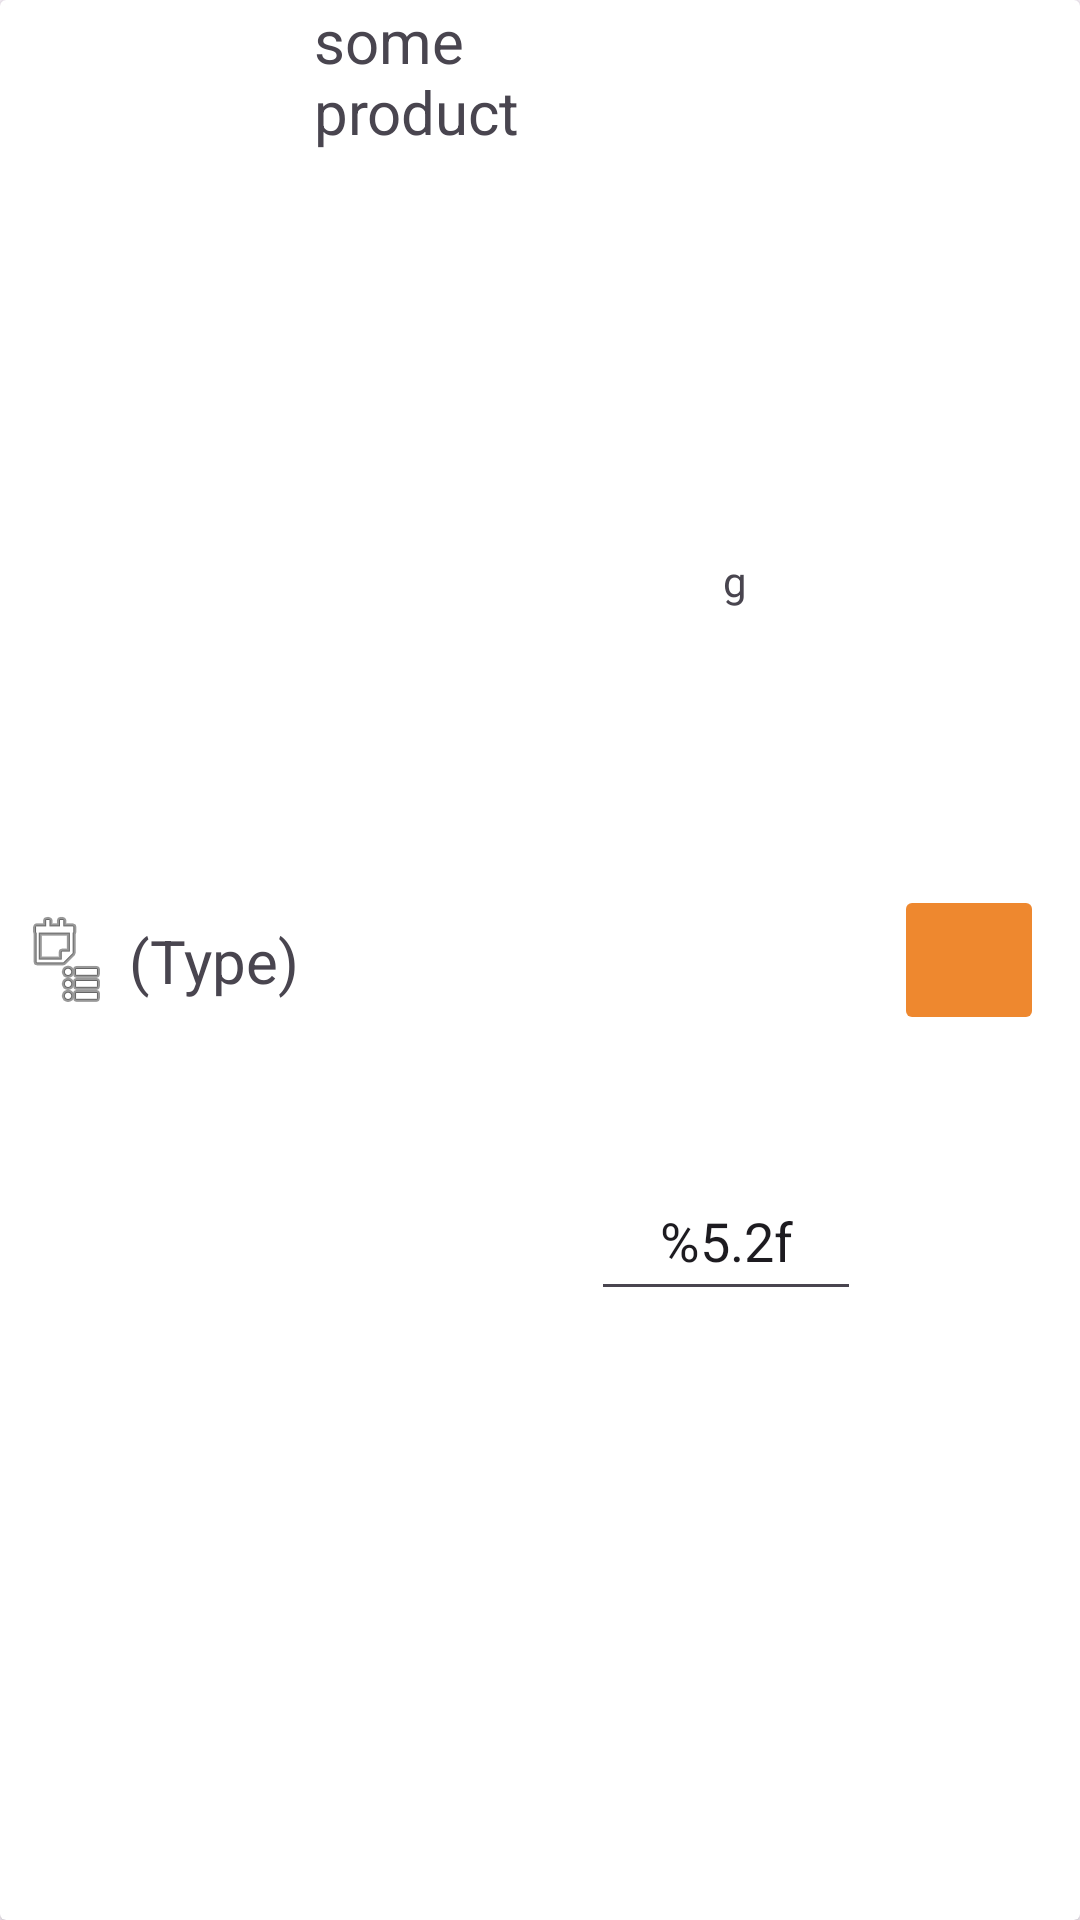

The Android layout XML behind this screen, and the referenced resources:
<!-- AndroidManifest.xml: application theme Theme.HomecooksCompanion -->
<!-- res/layout/recycler_card_edit_recipe.xml -->
<?xml version="1.0" encoding="utf-8"?>
<androidx.cardview.widget.CardView xmlns:android="http://schemas.android.com/apk/res/android"
    xmlns:app="http://schemas.android.com/apk/res-auto"
    android:layout_width="match_parent"
    android:layout_height="wrap_content"
    android:layout_marginVertical="@dimen/card_margin_v"
    >

    <androidx.constraintlayout.widget.ConstraintLayout
        android:id="@+id/recycler_card_editRecipe_layout_info"
        android:layout_width="match_parent"
        android:layout_height="match_parent"
        android:paddingHorizontal="@dimen/recycler_card_padding_h">

        <ImageView
            android:id="@+id/recycler_card_editRecipe_img_type"
            android:layout_width="wrap_content"
            android:layout_height="wrap_content"
            android:layout_weight="0"
            app:layout_constraintBottom_toBottomOf="parent"
            app:layout_constraintEnd_toStartOf="@id/recycler_card_editRecipe_type"
            app:layout_constraintStart_toStartOf="parent"
            app:layout_constraintTop_toTopOf="parent"
            app:srcCompat="@android:drawable/ic_menu_agenda"
            />

        <TextView
            android:id="@+id/recycler_card_editRecipe_type"
            android:layout_width="wrap_content"
            android:layout_height="wrap_content"
            android:paddingHorizontal="5dp"
            android:text="@string/product_placeholder_type"
            android:textSize="20sp"
            app:layout_constraintBottom_toBottomOf="parent"
            app:layout_constraintEnd_toStartOf="@id/recycler_card_editRecipe_text"
            app:layout_constraintStart_toEndOf="@id/recycler_card_editRecipe_img_type"
            app:layout_constraintTop_toTopOf="parent"
            />

        <TextView
            android:id="@+id/recycler_card_editRecipe_text"
            android:layout_width="0dp"
            android:layout_height="0dp"
            android:text="@string/product_placeholder_text"
            android:textSize="20sp"
            app:layout_constraintBottom_toBottomOf="parent"
            app:layout_constraintEnd_toStartOf="@id/recycler_card_editRecipe_quantity"
            app:layout_constraintStart_toEndOf="@id/recycler_card_editRecipe_type"
            app:layout_constraintTop_toTopOf="parent"
            />


        <TextView
            android:id="@+id/recycler_card_editRecipe_measure"
            android:layout_width="wrap_content"
            android:layout_height="wrap_content"
            android:text="@string/product_placeholder_measure_quantity"
            app:layout_constraintBottom_toTopOf="@id/recycler_card_editRecipe_quantity"
            app:layout_constraintEnd_toStartOf="@id/recycler_card_editRecipe_btn_remove"
            app:layout_constraintStart_toEndOf="@id/recycler_card_editRecipe_text"
            app:layout_constraintTop_toTopOf="parent" />



        <EditText
            android:id="@+id/recycler_card_editRecipe_quantity"
            android:layout_width="@dimen/quantity_width"
            android:layout_height="@dimen/et_height"
            android:imeOptions="actionDone"
            android:inputType="number|numberDecimal|numberSigned"
            android:layout_margin="@dimen/et_margin"
            android:text="@string/product_format_quantity"
            android:textAlignment="center"
            app:layout_constraintBottom_toBottomOf="parent"
            app:layout_constraintEnd_toStartOf="@id/recycler_card_editRecipe_btn_remove"
            app:layout_constraintStart_toEndOf="@id/recycler_card_editRecipe_text"
            app:layout_constraintTop_toTopOf="@id/recycler_card_editRecipe_measure"
            />



        <ImageButton
            android:id="@+id/recycler_card_editRecipe_btn_remove"
            android:layout_width="@dimen/btn_product_card_size"
            android:layout_height="@dimen/btn_product_card_size"
            android:layout_margin="@dimen/icon_margin"
            android:backgroundTint="@color/btn_negative_bg"
            android:scaleType="fitCenter"
            android:src="@drawable/recycle_bin_128"
            android:contentDescription="@string/description_btn_remove"
            app:layout_constraintBottom_toBottomOf="parent"
            app:layout_constraintEnd_toEndOf="parent"
            app:layout_constraintStart_toEndOf="@id/recycler_card_editRecipe_quantity"
            app:layout_constraintTop_toTopOf="parent"
        />

    </androidx.constraintlayout.widget.ConstraintLayout>


</androidx.cardview.widget.CardView>
<!-- resources referenced by this layout -->
<resources>
  <color name="btn_negative_bg">#EEED8021</color>
  <dimen name="btn_product_card_size">50dp</dimen>
  <dimen name="card_margin_v">1dp</dimen>
  <dimen name="et_height">50dp</dimen>
  <dimen name="et_margin">5dp</dimen>
  <dimen name="icon_margin">6dp</dimen>
  <dimen name="quantity_width">90dp</dimen>
  <dimen name="recycler_card_padding_h">6dp</dimen>
  <!-- drawable recycle_bin_128: png bitmap (drawable, 129 bytes) -->
  <string name="description_btn_remove">Remove item</string>
  <string name="product_format_quantity">%5.2f</string>
  <string name="product_placeholder_measure_quantity">g</string>
  <string name="product_placeholder_text">some product</string>
  <string name="product_placeholder_type">(Type)</string>
  <style name="Theme.HomecooksCompanion" parent="Base.Theme.HomecooksCompanion" />
  <style name="Base.Theme.HomecooksCompanion" parent="Theme.Material3.DayNight.NoActionBar">
          
          
      </style>
</resources>
